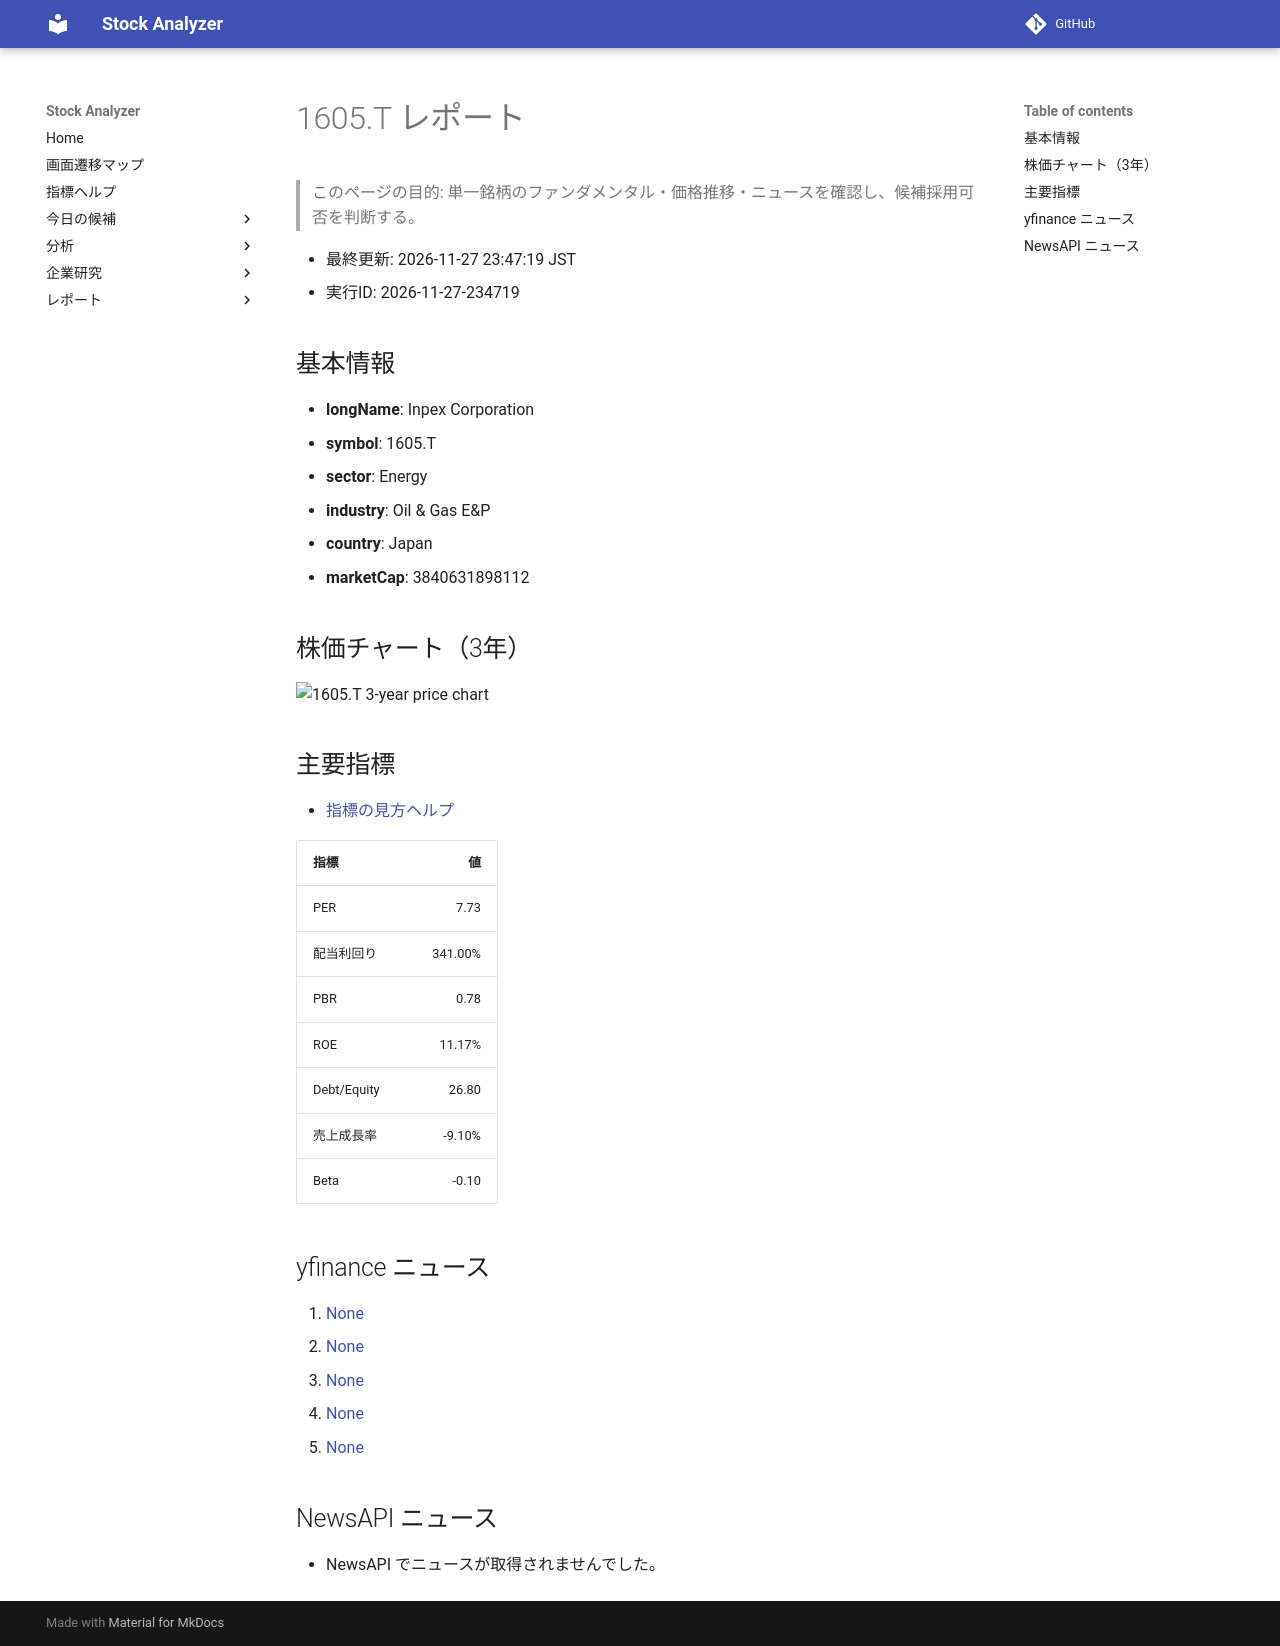

repository: Yumi-note/Making-APP · page: reports/2026-11-27/234719/1605_T/index.html · generator: mkdocs

# 1605.T レポート

> このページの目的: 単一銘柄のファンダメンタル・価格推移・ニュースを確認し、候補採用可否を判断する。

- 最終更新: 2026-11-27 23:47:19 JST
- 実行ID: 2026-11-27-234719

## 基本情報

- **longName**: Inpex Corporation
- **symbol**: 1605.T
- **sector**: Energy
- **industry**: Oil & Gas E&P
- **country**: Japan
- **marketCap**: 3840631898112

## 株価チャート（3年）

![1605.T 3-year price chart](1605_T_3y.png)

## 主要指標

- [指標の見方ヘルプ](../../../../indicators.md)

| 指標 | 値 |
|---|---:|
| PER | 7.73 |
| 配当利回り | 341.00% |
| PBR | 0.78 |
| ROE | 11.17% |
| Debt/Equity | 26.80 |
| 売上成長率 | -9.10% |
| Beta | -0.10 |

## yfinance ニュース

1. [None](None)
2. [None](None)
3. [None](None)
4. [None](None)
5. [None](None)

## NewsAPI ニュース

- NewsAPI でニュースが取得されませんでした。
